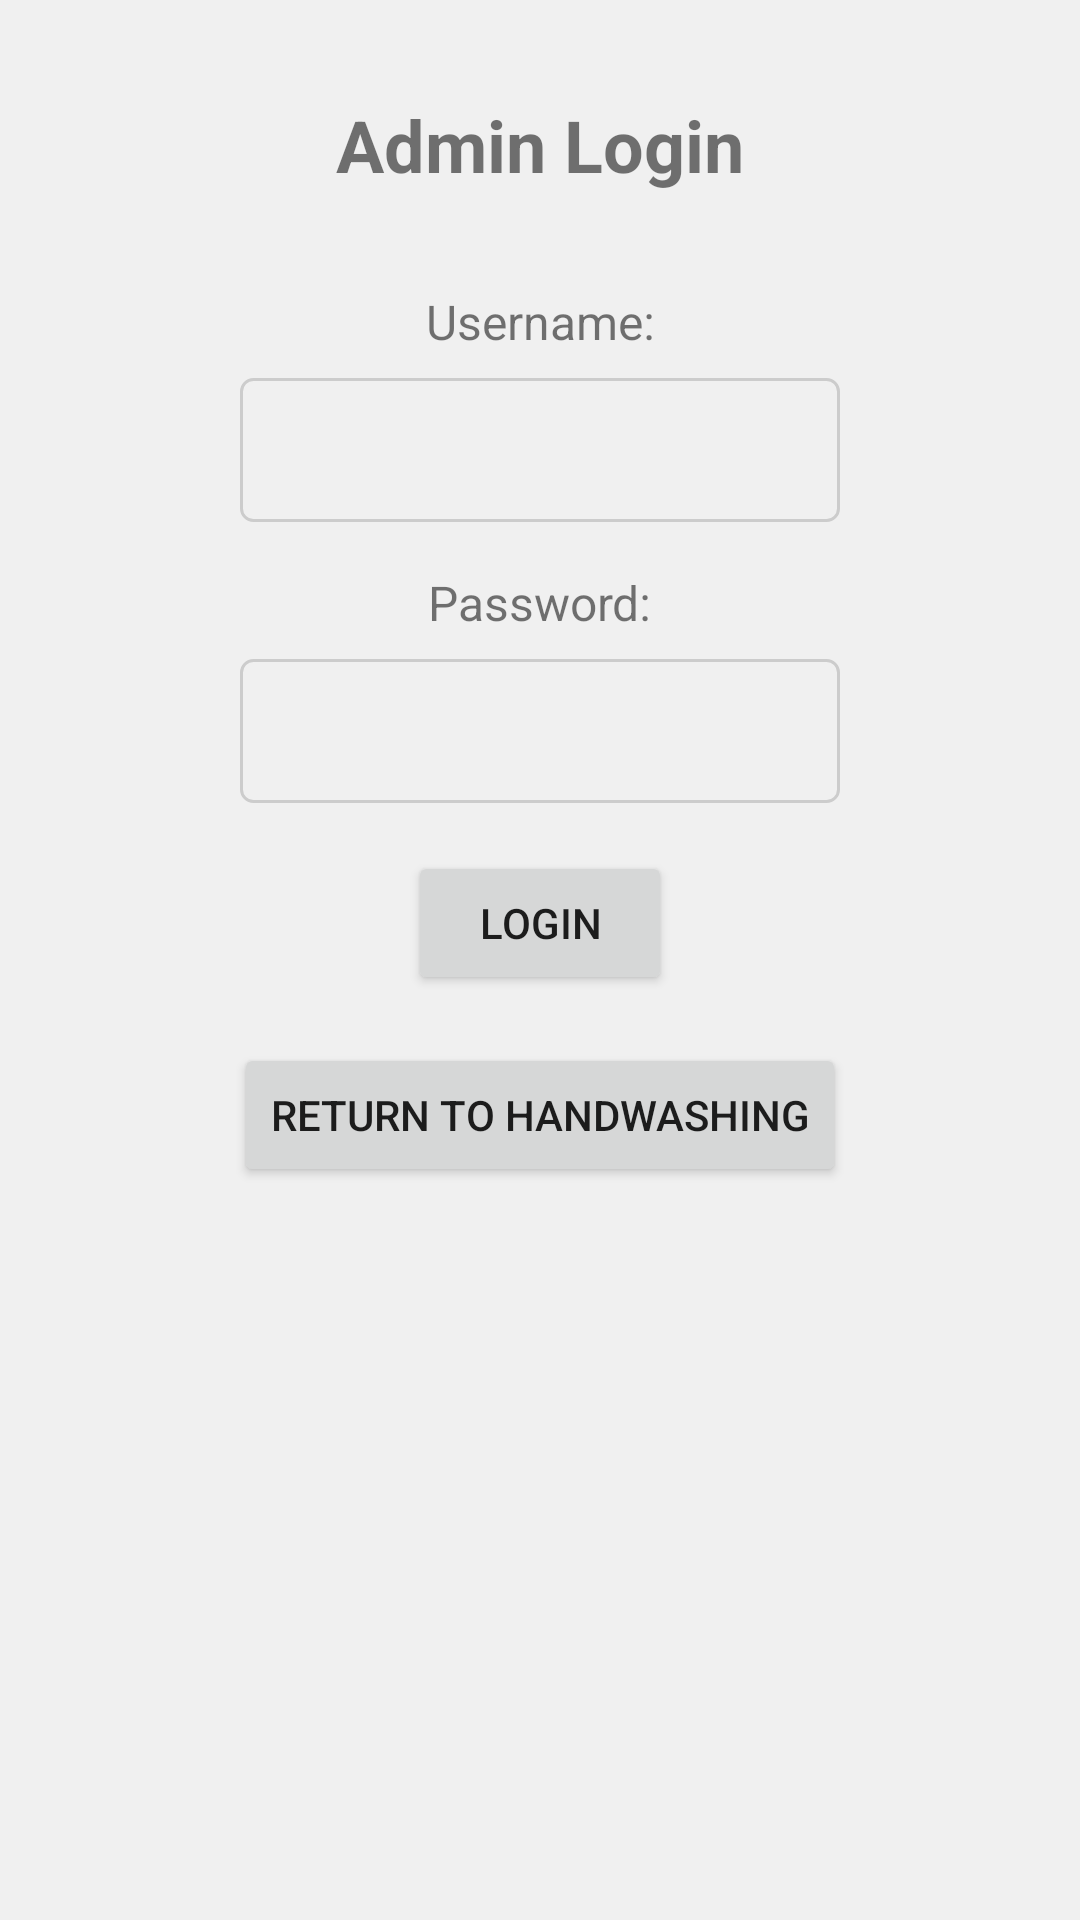

Reconstruct the res/layout file that produces this screen, plus the resources it refers to.
<!-- AndroidManifest.xml: activity theme Theme.HandwashTracking.NoActionBar -->
<!-- res/layout/activity_admin_login.xml -->
<androidx.constraintlayout.widget.ConstraintLayout xmlns:android="http://schemas.android.com/apk/res/android"
    xmlns:app="http://schemas.android.com/apk/res-auto"
    xmlns:tools="http://schemas.android.com/tools"
    android:layout_width="match_parent"
    android:layout_height="match_parent"
    android:background="#f0f0f0"
    tools:context=".gui.AdminLoginActivity">

    <TextView
        android:id="@+id/txt_admin_login_title"
        android:layout_width="wrap_content"
        android:layout_height="wrap_content"
        android:layout_marginTop="32dp"
        android:text="Admin Login"
        android:textSize="24sp"
        android:textStyle="bold"
        app:layout_constraintEnd_toEndOf="parent"
        app:layout_constraintStart_toStartOf="parent"
        app:layout_constraintTop_toTopOf="parent" />

    <TextView
        android:id="@+id/lbl_username"
        android:layout_width="wrap_content"
        android:layout_height="wrap_content"
        android:layout_marginTop="32dp"
        android:text="Username:"
        android:textSize="16sp"
        app:layout_constraintEnd_toEndOf="parent"
        app:layout_constraintStart_toStartOf="parent"
        app:layout_constraintTop_toBottomOf="@id/txt_admin_login_title" />

    <EditText
        android:id="@+id/edit_username"
        android:layout_width="200dp"
        android:layout_height="48dp"
        android:layout_marginTop="8dp"
        android:background="@drawable/edit_text_border"
        android:inputType="text"
        android:padding="8dp"
        app:layout_constraintEnd_toEndOf="parent"
        app:layout_constraintStart_toStartOf="parent"
        app:layout_constraintTop_toBottomOf="@id/lbl_username" />

    <TextView
        android:id="@+id/lbl_password"
        android:layout_width="wrap_content"
        android:layout_height="wrap_content"
        android:layout_marginTop="16dp"
        android:text="Password:"
        android:textSize="16sp"
        app:layout_constraintEnd_toEndOf="parent"
        app:layout_constraintStart_toStartOf="parent"
        app:layout_constraintTop_toBottomOf="@id/edit_username" />

    <EditText
        android:id="@+id/edit_password"
        android:layout_width="200dp"
        android:layout_height="48dp"
        android:layout_marginTop="8dp"
        android:background="@drawable/edit_text_border"
        android:inputType="textPassword"
        android:padding="8dp"
        app:layout_constraintEnd_toEndOf="parent"
        app:layout_constraintStart_toStartOf="parent"
        app:layout_constraintTop_toBottomOf="@id/lbl_password" />

    <Button
        android:id="@+id/btn_login"
        android:layout_width="wrap_content"
        android:layout_height="wrap_content"
        android:layout_marginTop="16dp"
        android:text="Login"
        app:layout_constraintEnd_toEndOf="parent"
        app:layout_constraintStart_toStartOf="parent"
        app:layout_constraintTop_toBottomOf="@id/edit_password" />

    <Button
        android:id="@+id/btn_return_to_main"
        android:layout_width="wrap_content"
        android:layout_height="wrap_content"
        android:layout_marginTop="16dp"
        android:text="Return to Handwashing"
        app:layout_constraintEnd_toEndOf="parent"
        app:layout_constraintStart_toStartOf="parent"
        app:layout_constraintTop_toBottomOf="@id/btn_login" />

</androidx.constraintlayout.widget.ConstraintLayout>
<!-- resources referenced by this layout -->
<resources>
  <!-- drawable edit_text_border (drawable) -->
  <shape xmlns:android="http://schemas.android.com/apk/res/android"
      android:shape="rectangle">
      <stroke
          android:width="1dp"
          android:color="#CCCCCC" />
      <corners android:radius="4dp" />
  </shape>
  <style name="Theme.HandwashTracking.NoActionBar" parent="Theme.HandwashTracking">
          <item name="windowActionBar">false</item>
          <item name="windowNoTitle">true</item>
      </style>
  <style name="Theme.HandwashTracking" parent="Theme.MaterialComponents.DayNight.DarkActionBar">
          <item name="colorPrimary">@color/purple_500</item>
          <item name="colorPrimaryVariant">@color/purple_700</item>
          <item name="colorOnPrimary">@color/white</item>
          <item name="colorSecondary">@color/teal_200</item>
          <item name="colorSecondaryVariant">@color/teal_700</item>
          <item name="colorOnSecondary">@color/black</item>
          <item name="android:statusBarColor">?attr/colorPrimaryVariant</item>
  
          <item name="myLeaderboardBackgroundColor">@color/section_background_light</item>
          <item name="myOverviewSectionBackgroundColor">@color/section_background_overview_light</item>
          <item name="myOverlayBackgroundColor">@color/overlay_background_light</item>
      </style>
  <color name="purple_500">#FF6200EE</color>
  <color name="purple_700">#FF3700B3</color>
  <color name="white">#FFFFFFFF</color>
  <color name="teal_200">#FF03DAC5</color>
  <color name="teal_700">#FF018786</color>
  <color name="black">#FF000000</color>
</resources>
